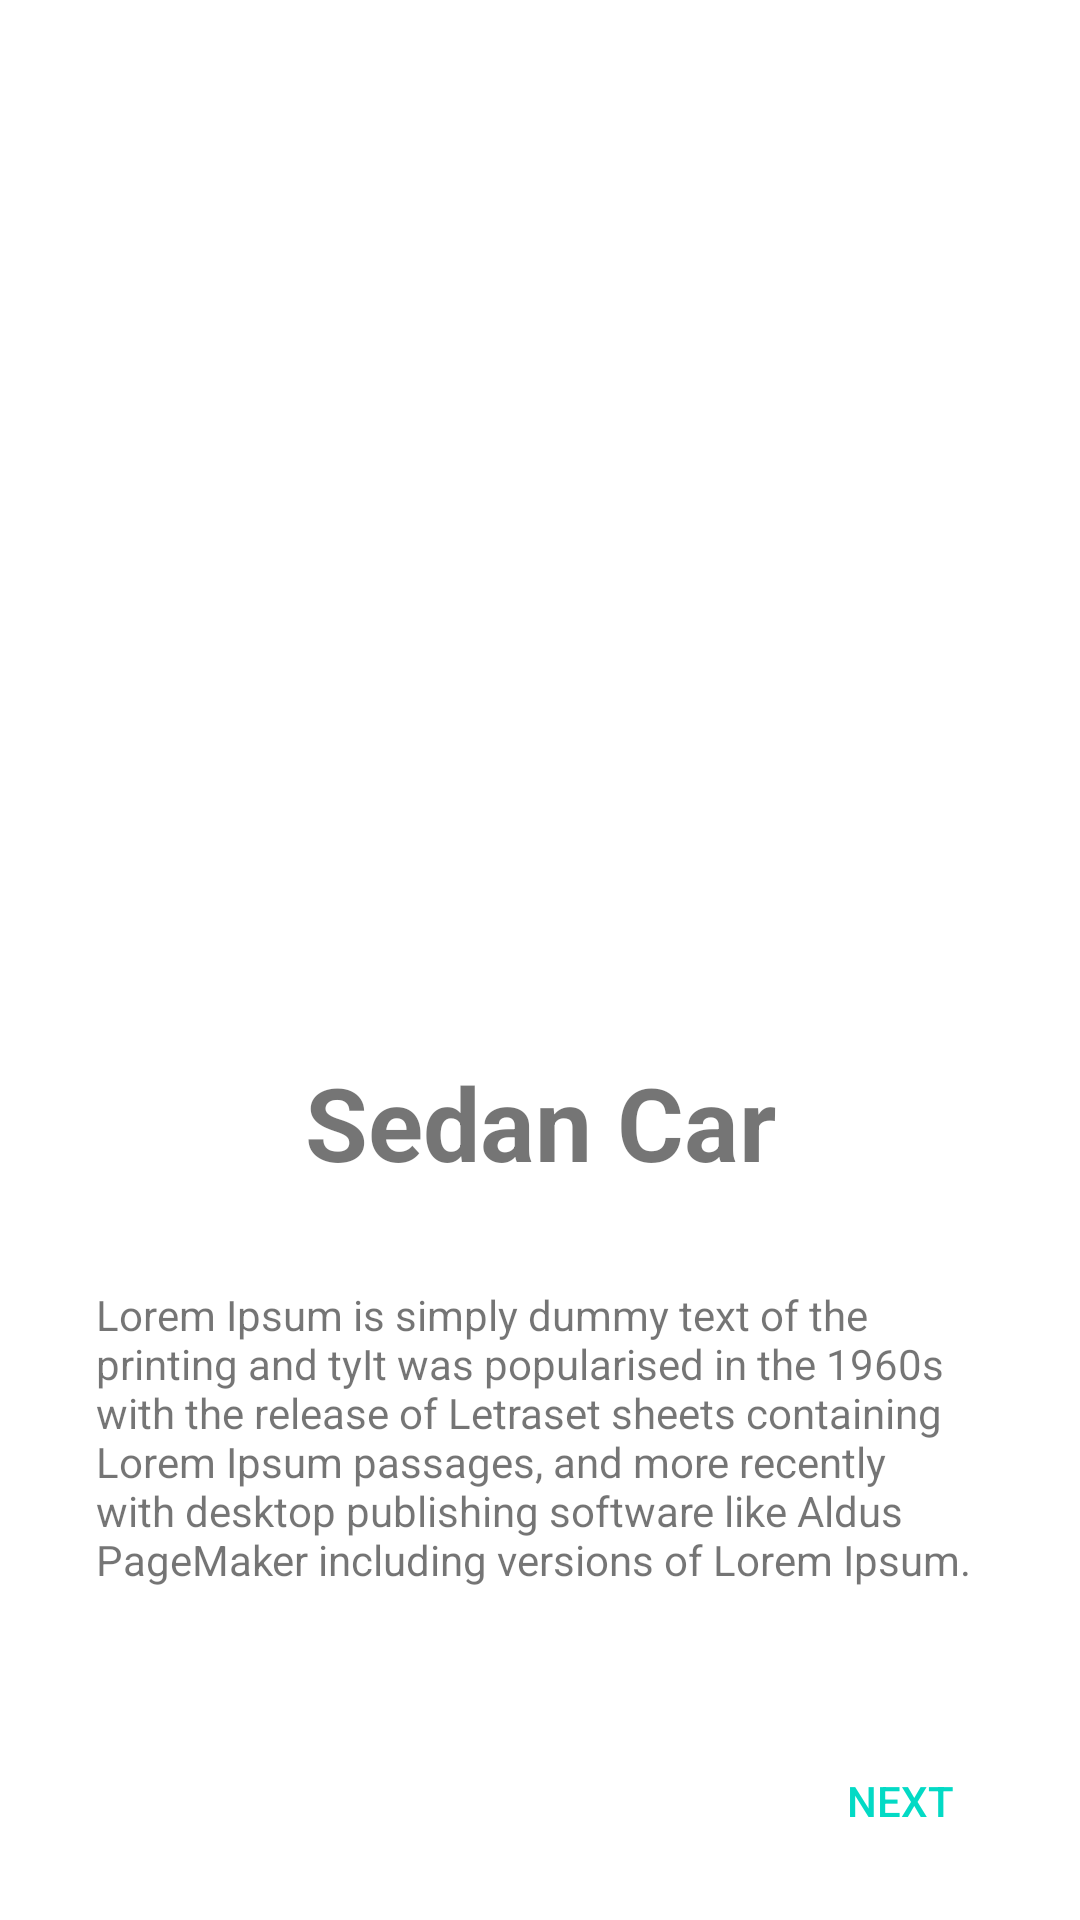

Reconstruct the res/layout file that produces this screen, plus the resources it refers to.
<!-- AndroidManifest.xml: application theme Theme.OnBoardingScreensExample -->
<!-- res/layout/fragment_first_screen.xml -->
<?xml version="1.0" encoding="utf-8"?>
<androidx.constraintlayout.widget.ConstraintLayout xmlns:android="http://schemas.android.com/apk/res/android"
    xmlns:tools="http://schemas.android.com/tools"
    android:layout_width="match_parent"
    android:layout_height="match_parent"
    xmlns:app="http://schemas.android.com/apk/res-auto"
    tools:context=".onboarding.screens.FirstScreen">

    <ImageView
        android:id="@+id/imageViewFirst"
        android:layout_width="250dp"
        android:layout_height="250dp"
        android:padding="16dp"
        android:src="@drawable/sedan"
        app:layout_constraintBottom_toBottomOf="parent"
        app:layout_constraintEnd_toEndOf="parent"
        app:layout_constraintStart_toStartOf="parent"
        app:layout_constraintTop_toTopOf="parent"
        app:layout_constraintVertical_bias="0.26" />

    <TextView
        android:id="@+id/text_view_sedan"
        android:layout_width="wrap_content"
        android:layout_height="wrap_content"
        android:text="Sedan Car"
        android:textSize="34sp"
        android:textStyle="bold"
        app:layout_constraintStart_toStartOf="parent"
        app:layout_constraintEnd_toEndOf="parent"
        app:layout_constraintTop_toBottomOf="@+id/imageViewFirst"/>

    <TextView
        android:id="@+id/text_description_first"
        android:layout_width="wrap_content"
        android:layout_height="wrap_content"
        android:text="Lorem Ipsum is simply dummy text of the printing and tyIt was popularised in the 1960s with the release of Letraset sheets containing Lorem Ipsum passages, and more recently with desktop publishing software like Aldus PageMaker including versions of Lorem Ipsum."
        app:layout_constraintStart_toStartOf="parent"
        app:layout_constraintEnd_toEndOf="parent"
        app:layout_constraintTop_toBottomOf="@id/text_view_sedan"
        android:padding="32dp" />

    <Button
        android:id="@+id/btn_next_first"
        android:layout_width="wrap_content"
        android:layout_height="wrap_content"
        android:backgroundTint="@color/white"
        android:shadowColor="@color/white"
        android:outlineAmbientShadowColor="@color/white"
        android:outlineSpotShadowColor="@color/white"
        android:text="NEXT"
        android:layout_margin="16dp"
        android:textColor="@color/teal_200"
        app:layout_constraintEnd_toEndOf="parent"
        app:layout_constraintBottom_toBottomOf="parent"
        app:layout_constraintVertical_bias="0.76"
        app:layout_constraintTop_toBottomOf="@+id/text_description_first" />


</androidx.constraintlayout.widget.ConstraintLayout>
<!-- resources referenced by this layout -->
<resources>
  <style name="Theme.OnBoardingScreensExample" parent="Theme.MaterialComponents.DayNight.DarkActionBar">
          
          <item name="colorPrimary">@color/purple_500</item>
          <item name="colorPrimaryVariant">@color/purple_700</item>
          <item name="colorOnPrimary">@color/white</item>
          
          <item name="colorSecondary">@color/teal_200</item>
          <item name="colorSecondaryVariant">@color/teal_700</item>
          <item name="colorOnSecondary">@color/black</item>
          
          <item name="android:statusBarColor" tools:targetApi="l">?attr/colorPrimaryVariant</item>
          
      </style>
  <!-- not gathered from this repository: default colours our renderer supplied (Android Studio template values) -->
  <color name="purple_500">#FF6200EE</color>
  <color name="purple_700">#FF3700B3</color>
  <color name="teal_200">#FF03DAC5</color>
  <color name="teal_700">#FF018786</color>
  <color name="black">#FF000000</color>
  <color name="white">#FFFFFFFF</color>
</resources>
